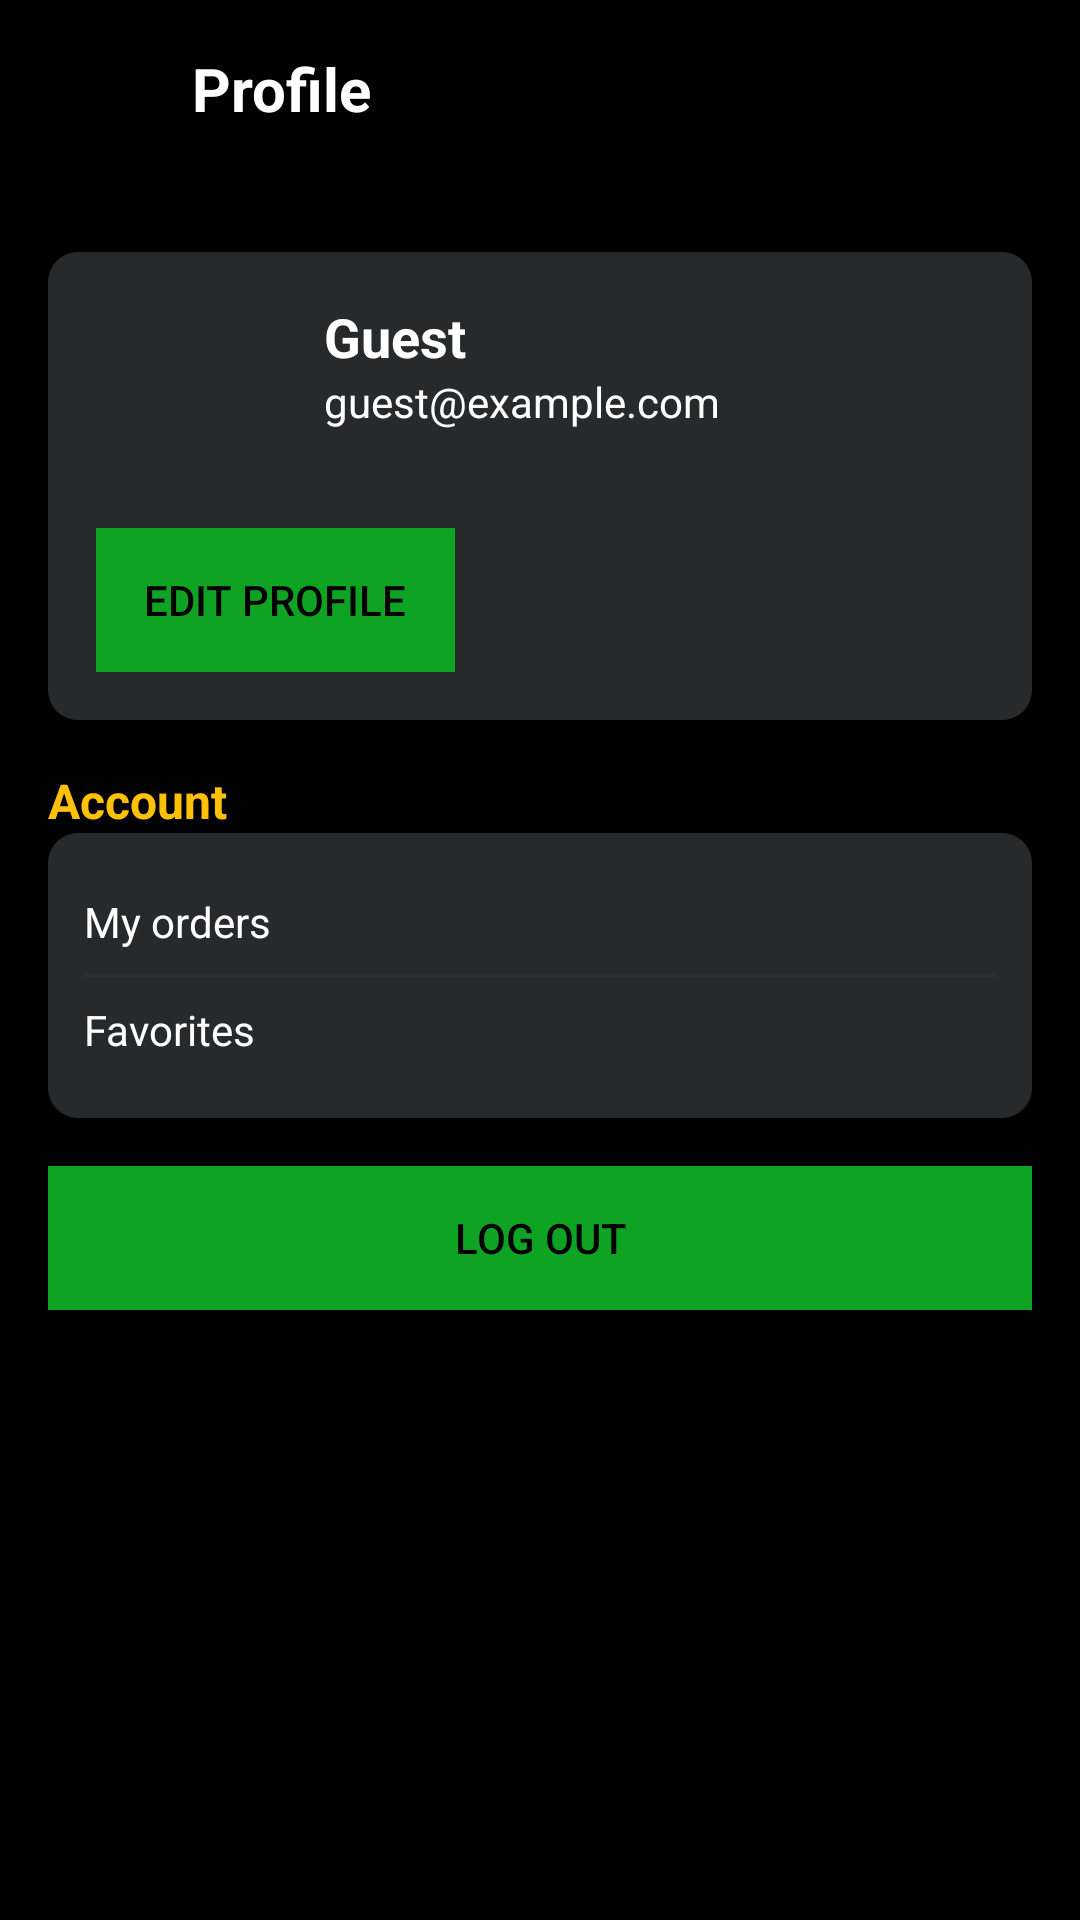

Android layout source for this screen:
<!-- AndroidManifest.xml: application theme Theme.TicketBooking -->
<!-- res/layout/activity_profile.xml -->
<?xml version="1.0" encoding="utf-8"?>
<androidx.constraintlayout.widget.ConstraintLayout xmlns:android="http://schemas.android.com/apk/res/android"
    xmlns:app="http://schemas.android.com/apk/res-auto"
    android:layout_width="match_parent"
    android:layout_height="match_parent"
    android:background="@color/black">

    
    <LinearLayout
        android:id="@+id/header"
        android:layout_width="0dp"
        android:layout_height="wrap_content"
        android:orientation="horizontal"
        android:padding="16dp"
        app:layout_constraintTop_toTopOf="parent"
        app:layout_constraintStart_toStartOf="parent"
        app:layout_constraintEnd_toEndOf="parent">

        <ImageView
            android:id="@+id/backBtn"
            android:layout_width="36dp"
            android:layout_height="36dp"
            android:src="@drawable/back_dark"
            android:contentDescription="back" />

        <TextView
            android:id="@+id/title"
            android:layout_width="wrap_content"
            android:layout_height="wrap_content"
            android:text="Profile"
            android:textColor="@color/white"
            android:textStyle="bold"
            android:textSize="20sp"
            android:layout_marginStart="12dp" />
    </LinearLayout>

    <ScrollView
        android:id="@+id/contentScroll"
        android:layout_width="0dp"
        android:layout_height="0dp"
        app:layout_constraintTop_toBottomOf="@id/header"
        app:layout_constraintStart_toStartOf="parent"
        app:layout_constraintEnd_toEndOf="parent"
        app:layout_constraintBottom_toBottomOf="parent">

        <LinearLayout
            android:layout_width="match_parent"
            android:layout_height="wrap_content"
            android:orientation="vertical"
            android:padding="16dp">

            
            <androidx.constraintlayout.widget.ConstraintLayout
                android:layout_width="match_parent"
                android:layout_height="wrap_content"
                android:padding="16dp"
                android:background="@drawable/light_black_bg">

                <ImageView
                    android:id="@+id/imgAvatar"
                    android:layout_width="64dp"
                    android:layout_height="64dp"
                    android:src="@drawable/profile"
                    android:contentDescription="avatar"
                    app:layout_constraintTop_toTopOf="parent"
                    app:layout_constraintStart_toStartOf="parent" />

                <TextView
                    android:id="@+id/tvName"
                    android:layout_width="wrap_content"
                    android:layout_height="wrap_content"
                    android:text="Guest"
                    android:textColor="@color/white"
                    android:textStyle="bold"
                    android:textSize="18sp"
                    app:layout_constraintTop_toTopOf="@id/imgAvatar"
                    app:layout_constraintStart_toEndOf="@id/imgAvatar"
                    android:layout_marginStart="12dp" />

                <TextView
                    android:id="@+id/tvEmail"
                    android:layout_width="wrap_content"
                    android:layout_height="wrap_content"
                    android:text="guest@example.com"
                    android:textColor="@color/white"
                    android:textSize="14sp"
                    app:layout_constraintTop_toBottomOf="@id/tvName"
                    app:layout_constraintStart_toEndOf="@id/imgAvatar"
                    android:layout_marginStart="12dp" />

                <Button
                    android:id="@+id/btnEdit"
                    android:layout_width="wrap_content"
                    android:layout_height="wrap_content"
                    android:text="Edit profile"
                    android:textColor="@color/black"
                    android:background="@drawable/green_bg"
                    android:paddingHorizontal="16dp"
                    app:layout_constraintTop_toBottomOf="@id/imgAvatar"
                    app:layout_constraintStart_toStartOf="parent"
                    android:layout_marginTop="12dp" />
            </androidx.constraintlayout.widget.ConstraintLayout>

            
            <TextView
                android:layout_width="wrap_content"
                android:layout_height="wrap_content"
                android:text="Account"
                android:textColor="@color/yellow"
                android:textStyle="bold"
                android:textSize="16sp"
                android:layout_marginTop="16dp" />

            <LinearLayout
                android:layout_width="match_parent"
                android:layout_height="wrap_content"
                android:orientation="vertical"
                android:background="@drawable/light_black_bg"
                android:padding="12dp">

                <TextView
                    android:id="@+id/lnkOrders"
                    android:layout_width="match_parent"
                    android:layout_height="wrap_content"
                    android:text="My orders"
                    android:textColor="@color/white"
                    android:textSize="14sp"
                    android:paddingVertical="8dp" />

                <View
                    android:layout_width="match_parent"
                    android:layout_height="1dp"
                    android:background="#303030" />

                <TextView
                    android:id="@+id/lnkFavorites"
                    android:layout_width="match_parent"
                    android:layout_height="wrap_content"
                    android:text="Favorites"
                    android:textColor="@color/white"
                    android:textSize="14sp"
                    android:paddingVertical="8dp" />
            </LinearLayout>

            <Button
                android:id="@+id/btnLogout"
                android:layout_width="match_parent"
                android:layout_height="wrap_content"
                android:text="Log out"
                android:textColor="@color/black"
                android:background="@drawable/green_bg"
                android:layout_marginTop="16dp" />
        </LinearLayout>
    </ScrollView>

</androidx.constraintlayout.widget.ConstraintLayout>
<!-- resources referenced by this layout -->
<resources>
  <color name="black">#FF000000</color>
  <color name="white">#FFFFFFFF</color>
  <color name="yellow">#ffc107</color>
  <!-- drawable green_bg (drawable) -->
  <?xml version="1.0" encoding="utf-8"?>
  <selector xmlns:android="http://schemas.android.com/apk/res/android">
  <item>
      <shape android:shape="rectangle">
          corners android:radius="10dp"/>
          <solid android:color="@color/green"/>
      </shape>
  
  </item>
  </selector>
  <!-- drawable light_black_bg (drawable) -->
  <?xml version="1.0" encoding="utf-8"?>
  <selector xmlns:android="http://schemas.android.com/apk/res/android">
      <item>
          I
          <shape android:shape="rectangle">
              <solid android:color="@color/black2"/>
              <corners android:radius="10dp"/>
          </shape>
      </item>
  </selector>
  <style name="Theme.TicketBooking" parent="Base.Theme.TicketBooking" />
  <color name="green">#0fa324</color>
  <color name="black2">#28292b</color>
  <style name="Base.Theme.TicketBooking" parent="Theme.Material3.DayNight.NoActionBar">
          
          
      </style>
</resources>
